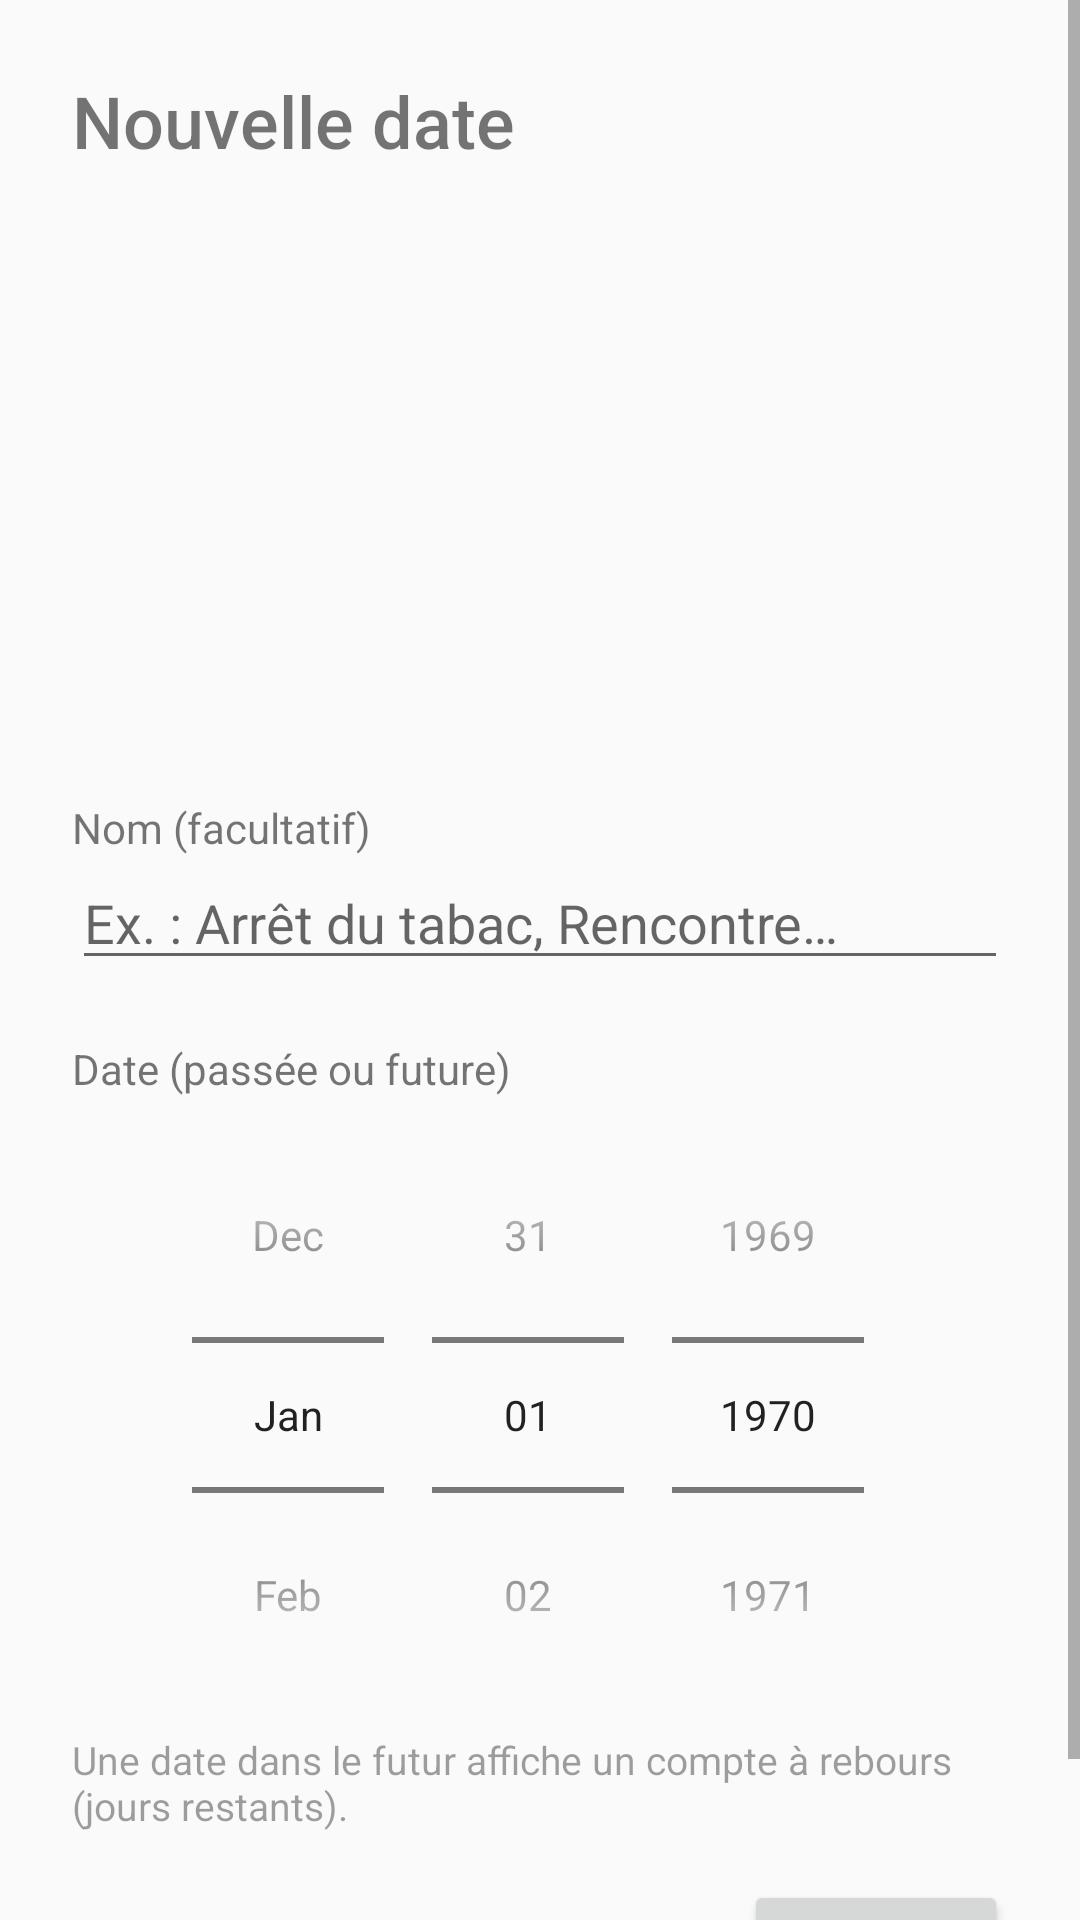

Reconstruct the res/layout file that produces this screen, plus the resources it refers to.
<!-- AndroidManifest.xml: application theme AppTheme -->
<!-- res/layout/activity_edit.xml -->
<?xml version="1.0" encoding="utf-8"?>
<ScrollView xmlns:android="http://schemas.android.com/apk/res/android"
    android:layout_width="match_parent"
    android:layout_height="match_parent"
    android:fitsSystemWindows="true">

    <LinearLayout
        android:layout_width="match_parent"
        android:layout_height="wrap_content"
        android:orientation="vertical"
        android:padding="24dp">

        <TextView
            android:id="@+id/edit_title"
            android:layout_width="wrap_content"
            android:layout_height="wrap_content"
            android:fontFamily="sans-serif-medium"
            android:text="@string/edit_title_new"
            android:textSize="24sp" />

        
        <FrameLayout
            android:id="@+id/preview_container"
            android:layout_width="170dp"
            android:layout_height="170dp"
            android:layout_gravity="center_horizontal"
            android:layout_marginTop="20dp" />

        <TextView
            android:layout_width="wrap_content"
            android:layout_height="wrap_content"
            android:layout_marginTop="20dp"
            android:text="@string/config_label_title"
            android:textSize="14sp" />

        <EditText
            android:id="@+id/label_input"
            android:layout_width="match_parent"
            android:layout_height="wrap_content"
            android:hint="@string/config_label_hint"
            android:importantForAutofill="no"
            android:inputType="textCapSentences"
            android:maxLength="30"
            android:maxLines="1" />

        <TextView
            android:layout_width="wrap_content"
            android:layout_height="wrap_content"
            android:layout_marginTop="20dp"
            android:text="@string/config_date_title"
            android:textSize="14sp" />

        <DatePicker
            android:id="@+id/date_picker"
            android:layout_width="wrap_content"
            android:layout_height="wrap_content"
            android:layout_gravity="center_horizontal"
            android:calendarViewShown="false"
            android:datePickerMode="spinner" />

        <TextView
            android:layout_width="match_parent"
            android:layout_height="wrap_content"
            android:alpha="0.7"
            android:text="@string/edit_hint_future"
            android:textSize="13sp" />

        <CheckBox
            android:id="@+id/move_first"
            android:layout_width="wrap_content"
            android:layout_height="wrap_content"
            android:layout_marginTop="12dp"
            android:text="@string/edit_move_first"
            android:visibility="gone" />

        <LinearLayout
            android:layout_width="match_parent"
            android:layout_height="wrap_content"
            android:layout_marginTop="16dp"
            android:gravity="center_vertical"
            android:orientation="horizontal">

            <Button
                android:id="@+id/delete_button"
                style="?android:attr/borderlessButtonStyle"
                android:layout_width="wrap_content"
                android:layout_height="wrap_content"
                android:text="@string/edit_delete"
                android:textColor="#E5484D"
                android:visibility="gone" />

            <Space
                android:layout_width="0dp"
                android:layout_height="0dp"
                android:layout_weight="1" />

            <Button
                android:id="@+id/cancel_button"
                style="?android:attr/borderlessButtonStyle"
                android:layout_width="wrap_content"
                android:layout_height="wrap_content"
                android:text="@string/config_cancel" />

            <Button
                android:id="@+id/ok_button"
                android:layout_width="wrap_content"
                android:layout_height="wrap_content"
                android:layout_marginStart="8dp"
                android:text="@string/edit_ok" />
        </LinearLayout>
    </LinearLayout>
</ScrollView>
<!-- resources referenced by this layout -->
<resources>
  <string name="config_cancel">Annuler</string>
  <string name="config_date_title">Date (passée ou future)</string>
  <string name="config_label_hint">Ex. : Arrêt du tabac, Rencontre…</string>
  <string name="config_label_title">Nom (facultatif)</string>
  <string name="edit_delete">Supprimer</string>
  <string name="edit_hint_future">Une date dans le futur affiche un compte à rebours (jours restants).</string>
  <string name="edit_move_first">Mettre en premier</string>
  <string name="edit_ok">OK</string>
  <string name="edit_title_new">Nouvelle date</string>
  <style name="AppTheme" parent="android:Theme.Material.Light.NoActionBar">
          <item name="android:colorAccent">@color/brand</item>
          <item name="android:colorPrimary">@color/ic_launcher_bg</item>
          <item name="android:statusBarColor">@android:color/transparent</item>
          <item name="android:windowLightStatusBar">true</item>
      </style>
  <color name="brand">#FFB74D</color>
  <color name="ic_launcher_bg">#1E1E24</color>
</resources>
